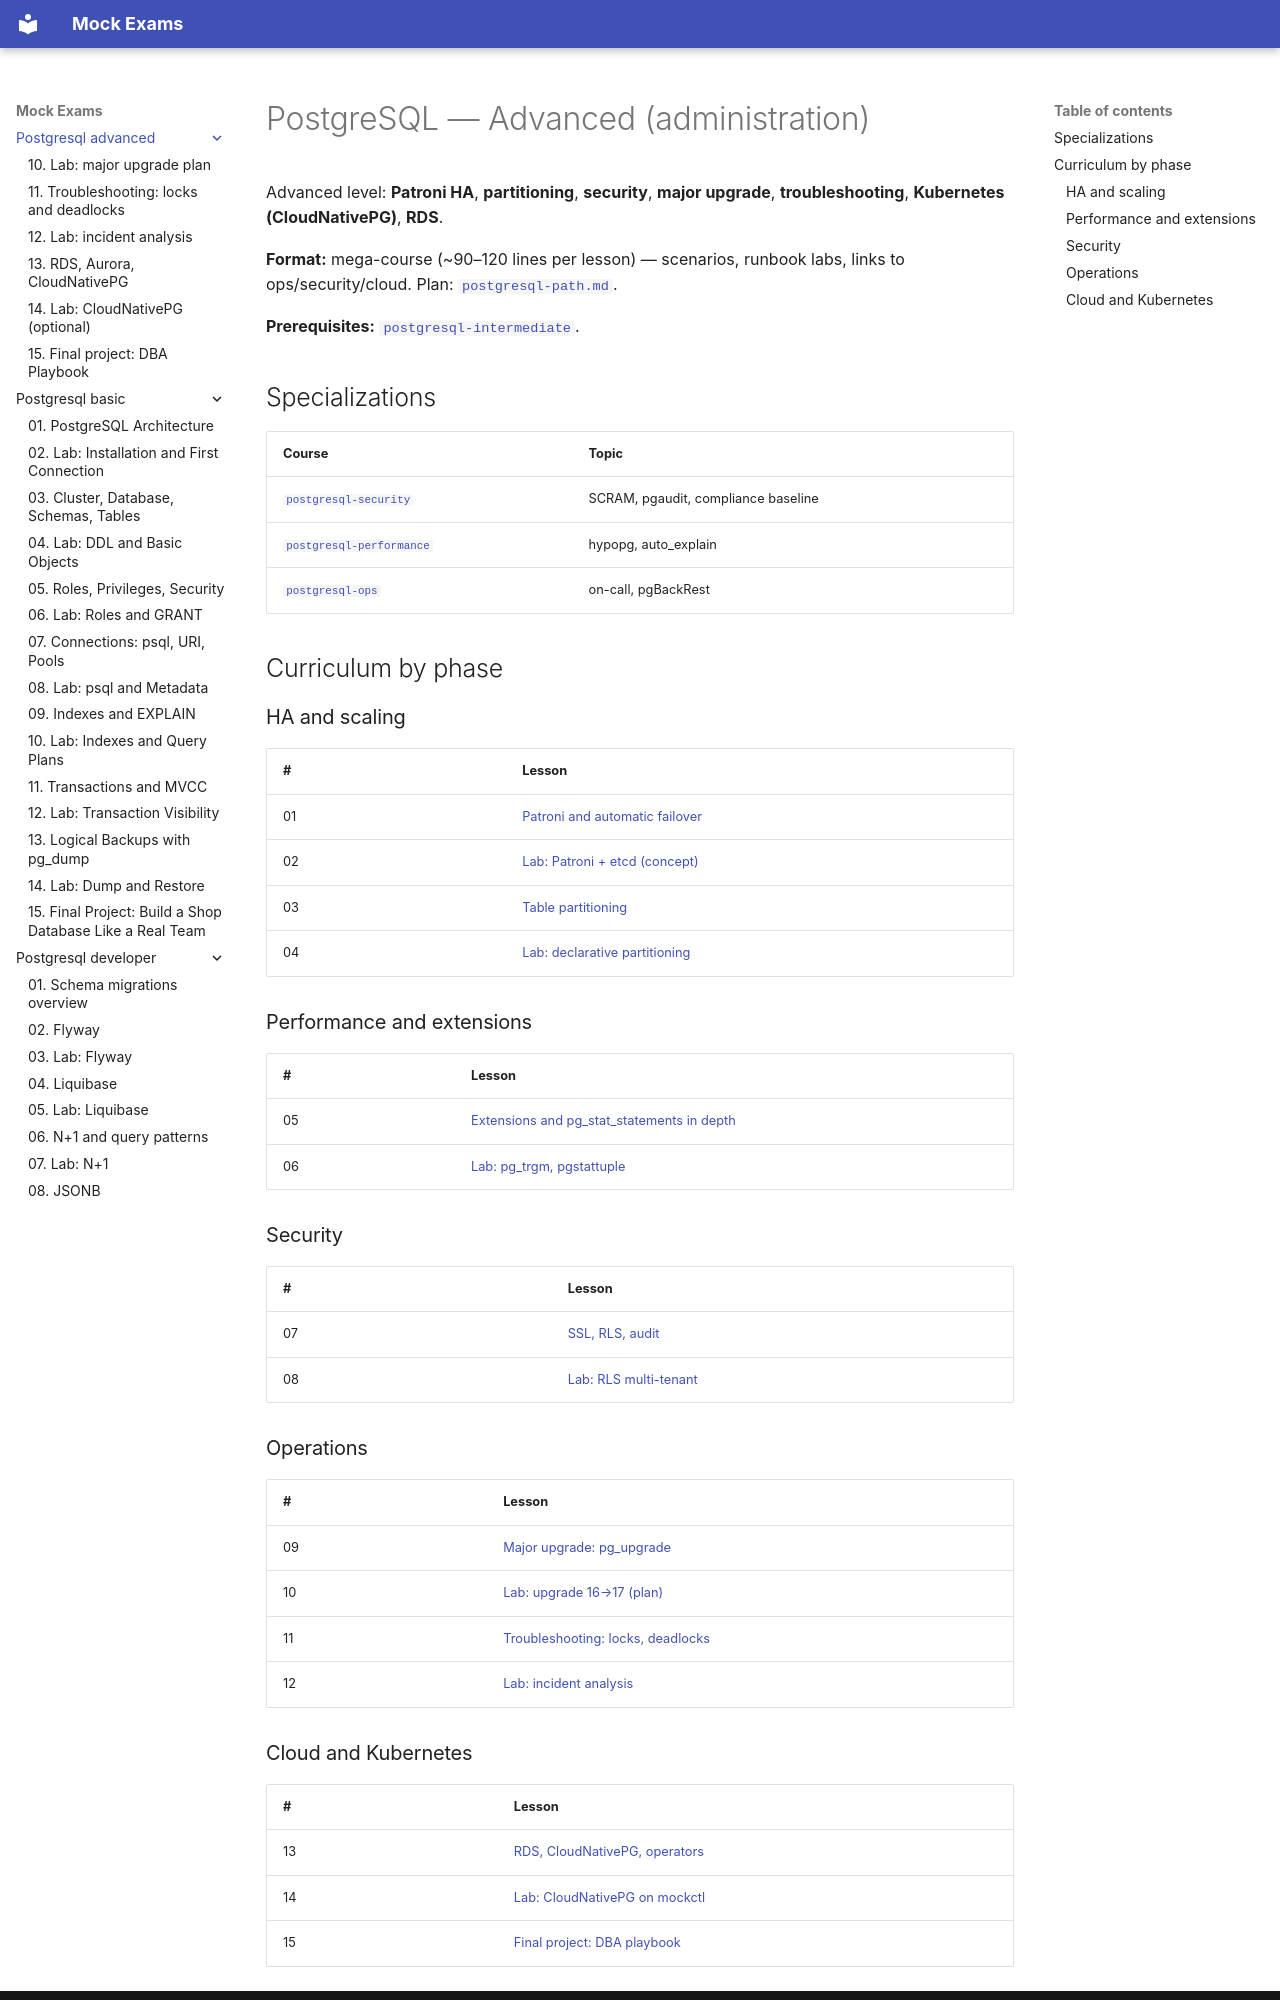

repository: FedorArbuzov/mock-exams · page: postgresql-advanced/index.html · generator: mkdocs

# PostgreSQL — Advanced (administration)

Advanced level: **Patroni HA**, **partitioning**, **security**, **major upgrade**, **troubleshooting**, **Kubernetes (CloudNativePG)**, **RDS**.

**Format:** mega-course (~90–120 lines per lesson) — scenarios, runbook labs, links to ops/security/cloud. Plan: [`postgresql-path.md`](../postgresql-path.md).

**Prerequisites:** [`postgresql-intermediate`](../postgresql-intermediate/README.md).

## Specializations

| Course | Topic |
|---|---|
| [`postgresql-security`](../postgresql-security/README.md) | SCRAM, pgaudit, compliance baseline |
| [`postgresql-performance`](../postgresql-performance/README.md) | hypopg, auto_explain |
| [`postgresql-ops`](../postgresql-ops/README.md) | on-call, pgBackRest |

## Curriculum by phase

### HA and scaling

| # | Lesson |
|---|---|
| 01 | [Patroni and automatic failover](01-patroni-ha.md) |
| 02 | [Lab: Patroni + etcd (concept)](02-lab-patroni.md) |
| 03 | [Table partitioning](03-partitioning.md) |
| 04 | [Lab: declarative partitioning](04-lab-partitioning.md) |

### Performance and extensions

| # | Lesson |
|---|---|
| 05 | [Extensions and pg_stat_statements in depth](05-extensions.md) |
| 06 | [Lab: pg_trgm, pgstattuple](06-lab-extensions.md) |

### Security

| # | Lesson |
|---|---|
| 07 | [SSL, RLS, audit](07-security.md) |
| 08 | [Lab: RLS multi-tenant](08-lab-security.md) |

### Operations

| # | Lesson |
|---|---|
| 09 | [Major upgrade: pg_upgrade](09-major-upgrade.md) |
| 10 | [Lab: upgrade 16→17 (plan)](10-lab-upgrade.md) |
| 11 | [Troubleshooting: locks, deadlocks](11-troubleshooting.md) |
| 12 | [Lab: incident analysis](12-lab-troubleshooting.md) |
